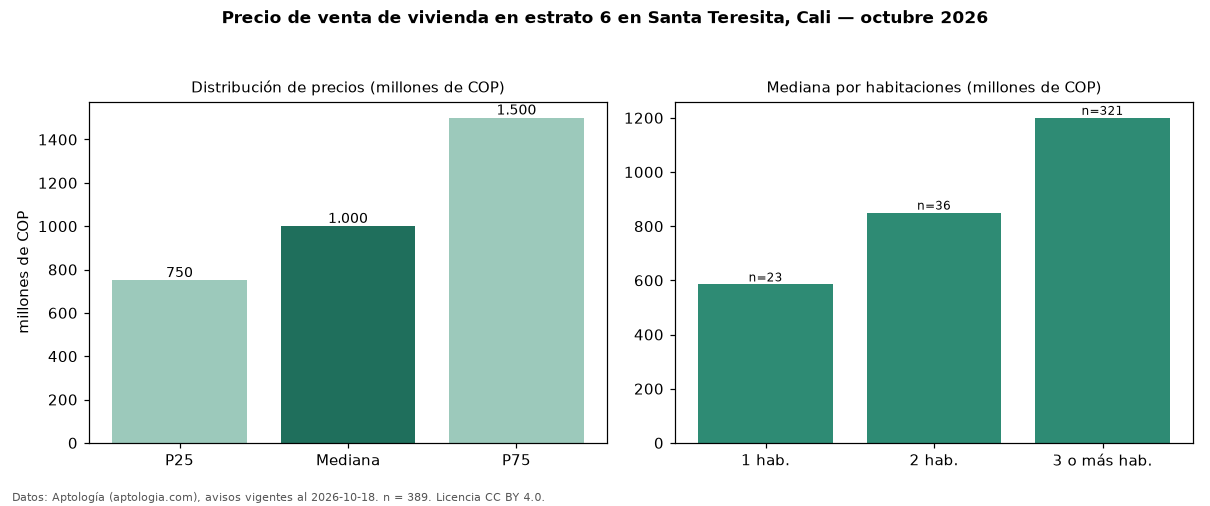

The data file committed next to this chart (first rows):
seccion, metrica, valor, moneda, n
precio, p25, 750000000, COP, 389
precio, mediana, 1000000000, COP, 389
precio, p75, 1500000000, COP, 389
precio, minimo, 285000000, COP, 389
precio, maximo, 6000000000, COP, 389
m2, mediana_precio_m2, 5000000, COP, 388
m2, area_mediana_m2, 220.0, m2, 388
admin, mediana_admin_mes, 1306000, COP, 288
banos, mediana_banos, 4.0, , 
parqueadero, pct_con_parqueadero, 98.7, %, 386
estrato, estrato_mas_frecuente, 6, , 389
habitaciones, 1, 585000000, COP, 23
habitaciones, 2, 850000000, COP, 36
habitaciones, 3+, 1200000000, COP, 321
fuente, fecha_datos, 2026-10-18, , 
fuente, atribucion, https://www.aptologia.com/venta/cali/san…, , 
fuente, licencia, CC BY 4.0, , 
